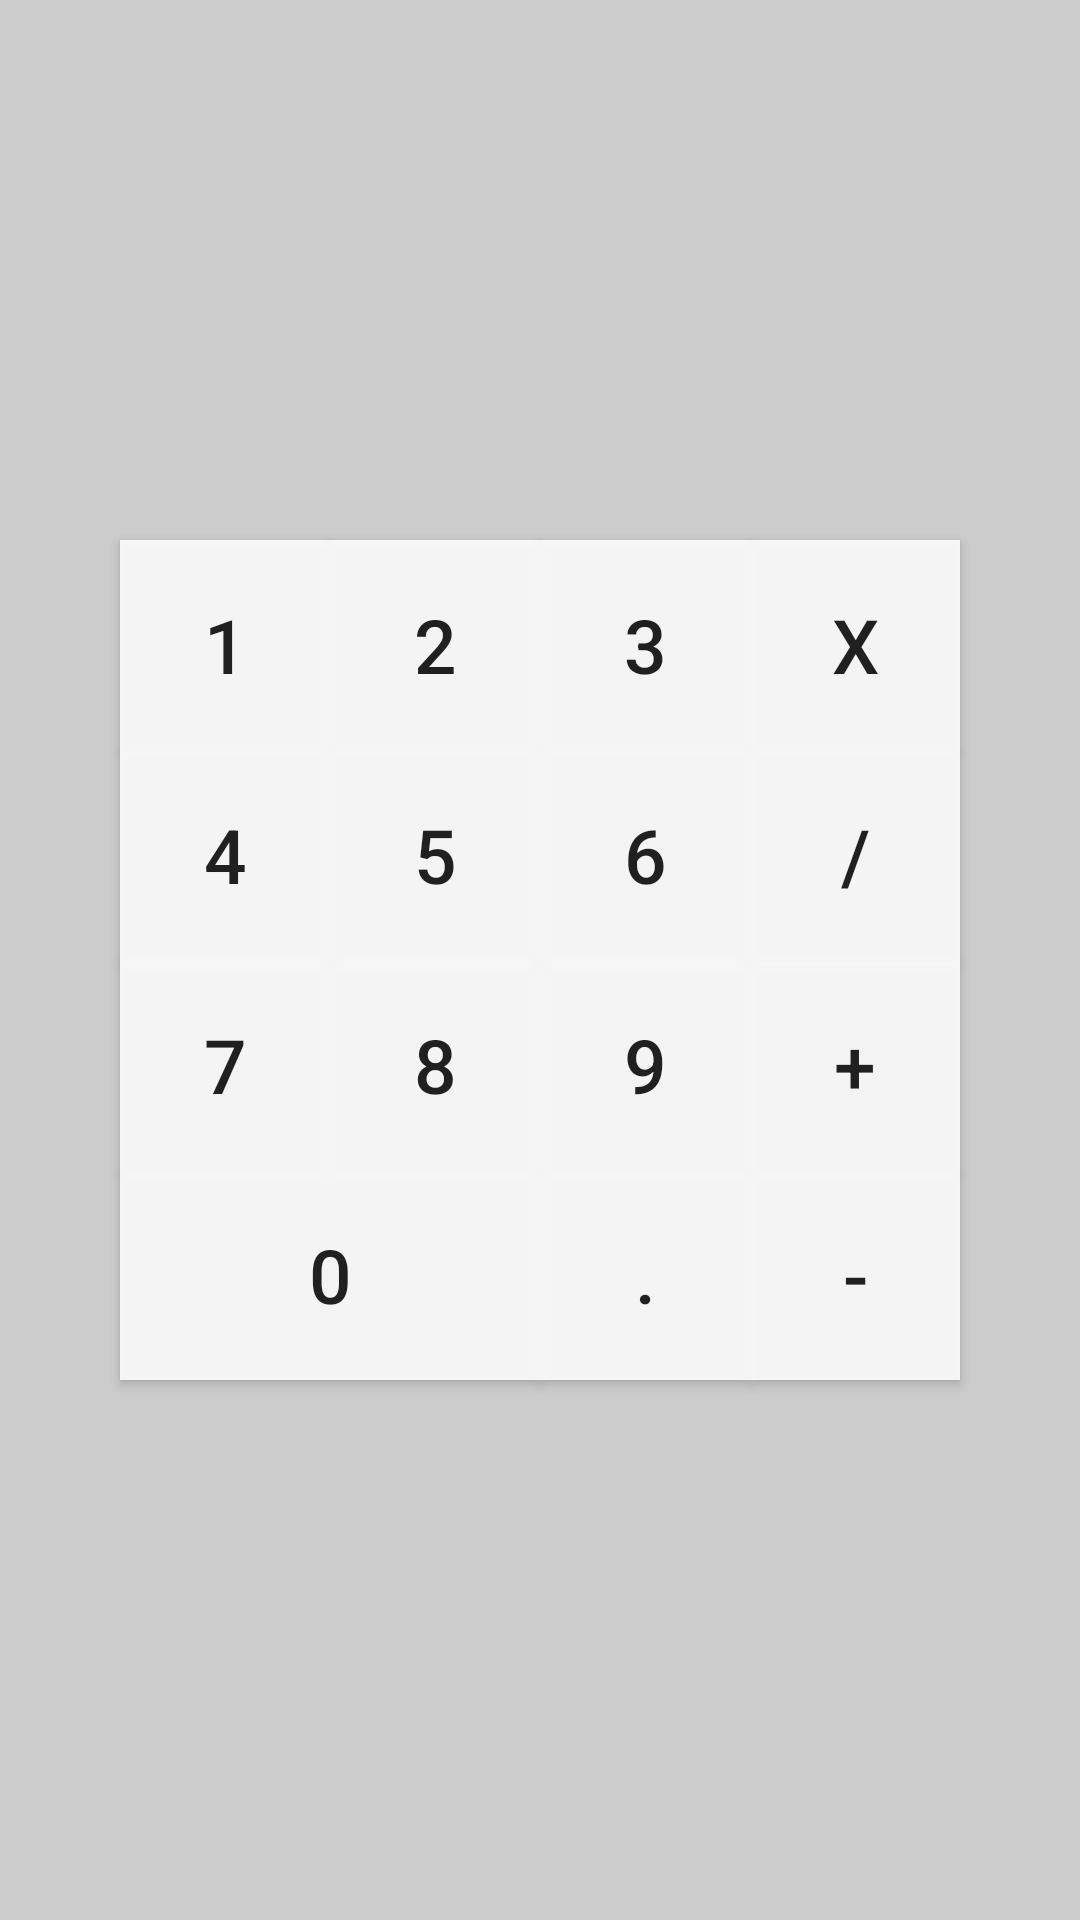

Reconstruct the res/layout file that produces this screen, plus the resources it refers to.
<!-- AndroidManifest.xml: application theme Theme.Calculator -->
<!-- res/layout/activity_main.xml -->
<?xml version="1.0" encoding="utf-8"?>
<androidx.constraintlayout.widget.ConstraintLayout xmlns:android="http://schemas.android.com/apk/res/android"
    xmlns:app="http://schemas.android.com/apk/res-auto"
    xmlns:tools="http://schemas.android.com/tools"
    android:layout_width="match_parent"
    android:layout_height="match_parent">

    <androidx.appcompat.widget.AppCompatImageView
        android:id="@+id/imageView1"
        android:layout_width="match_parent"
        android:layout_height="match_parent"
        android:adjustViewBounds="false"
        android:background="#CCCCCC"
        android:scaleType="fitStart"
        app:layout_constraintBottom_toBottomOf="parent"
        app:layout_constraintEnd_toEndOf="parent"
        app:layout_constraintStart_toStartOf="parent"
        app:layout_constraintTop_toTopOf="parent" />

    <androidx.appcompat.widget.AppCompatButton
        android:id="@+id/button_1"
        android:layout_width="@dimen/btn_width"
        android:layout_height="@dimen/btn_width"
        android:background="@color/btn_bg"
        android:text="@string/_1"
        android:textAllCaps="false"
        android:textSize="@dimen/button_text"
        android:visibility="visible"
        app:layout_constraintBottom_toTopOf="@+id/button_4"
        app:layout_constraintEnd_toStartOf="@+id/button_2"
        app:layout_constraintHorizontal_bias="0.5"
        app:layout_constraintStart_toEndOf="@+id/imageView1"
        app:layout_constraintTop_toBottomOf="@+id/imageView1" />

    <androidx.appcompat.widget.AppCompatButton
        android:id="@+id/button_2"
        android:layout_width="@dimen/btn_width"
        android:layout_height="@dimen/btn_width"
        android:background="@color/btn_bg"
        android:text="@string/_2"
        android:textSize="@dimen/button_text"
        app:layout_constraintEnd_toStartOf="@+id/button_3"
        app:layout_constraintStart_toEndOf="@+id/button_1"
        app:layout_constraintTop_toTopOf="@+id/button_1" />

    <androidx.appcompat.widget.AppCompatButton
        android:id="@+id/button_3"
        android:layout_width="@dimen/btn_width"
        android:layout_height="@dimen/btn_width"
        android:background="@color/btn_bg"
        android:text="@string/_3"
        android:textSize="@dimen/button_text"
        app:layout_constraintEnd_toStartOf="@+id/button_multiply"
        app:layout_constraintStart_toEndOf="@+id/button_2"
        app:layout_constraintTop_toTopOf="@+id/button_2" />

    <androidx.appcompat.widget.AppCompatButton
        android:id="@+id/button_4"
        android:layout_width="@dimen/btn_width"
        android:layout_height="@dimen/btn_width"
        android:background="@color/btn_bg"
        android:text="@string/_4"
        android:textSize="@dimen/button_text"
        app:layout_constraintBottom_toTopOf="@+id/button_7"
        app:layout_constraintEnd_toStartOf="@+id/button_5"
        app:layout_constraintHorizontal_bias="0.5"
        app:layout_constraintStart_toEndOf="@+id/imageView1"
        app:layout_constraintTop_toBottomOf="@+id/button_1" />

    <androidx.appcompat.widget.AppCompatButton
        android:id="@+id/button_6"
        android:layout_width="@dimen/btn_width"
        android:layout_height="@dimen/btn_width"
        android:background="@color/btn_bg"
        android:text="@string/_6"
        android:textSize="@dimen/button_text"
        app:layout_constraintEnd_toStartOf="@+id/button_divide"
        app:layout_constraintStart_toEndOf="@+id/button_5"
        app:layout_constraintTop_toTopOf="@+id/button_5" />

    <androidx.appcompat.widget.AppCompatButton
        android:id="@+id/button_5"
        android:layout_width="@dimen/btn_width"
        android:layout_height="@dimen/btn_width"
        android:background="@color/btn_bg"
        android:text="@string/_5"
        android:textSize="@dimen/button_text"
        app:layout_constraintEnd_toStartOf="@+id/button_6"
        app:layout_constraintStart_toEndOf="@+id/button_4"
        app:layout_constraintTop_toTopOf="@+id/button_4" />

    <androidx.appcompat.widget.AppCompatButton
        android:id="@+id/button_7"
        android:layout_width="@dimen/btn_width"
        android:layout_height="@dimen/btn_width"
        android:background="@color/btn_bg"
        android:text="@string/_7"
        android:textSize="@dimen/button_text"
        app:layout_constraintBottom_toTopOf="@+id/button_0"
        app:layout_constraintEnd_toStartOf="@+id/button_8"
        app:layout_constraintHorizontal_bias="0.5"
        app:layout_constraintStart_toEndOf="@+id/imageView1"
        app:layout_constraintTop_toBottomOf="@+id/button_4" />

    <androidx.appcompat.widget.AppCompatButton
        android:id="@+id/button_9"
        android:layout_width="@dimen/btn_width"
        android:layout_height="@dimen/btn_width"
        android:background="@color/btn_bg"
        android:text="@string/_9"
        android:textSize="@dimen/button_text"
        app:layout_constraintEnd_toStartOf="@+id/button_plus"
        app:layout_constraintStart_toEndOf="@+id/button_8"
        app:layout_constraintTop_toTopOf="@+id/button_8" />

    <androidx.appcompat.widget.AppCompatButton
        android:id="@+id/button_8"
        android:layout_width="@dimen/btn_width"
        android:layout_height="@dimen/btn_width"
        android:background="@color/btn_bg"
        android:text="@string/_8"
        android:textSize="@dimen/button_text"
        app:layout_constraintEnd_toStartOf="@+id/button_9"
        app:layout_constraintStart_toEndOf="@+id/button_7"
        app:layout_constraintTop_toTopOf="@+id/button_7" />

    <androidx.appcompat.widget.AppCompatButton
        android:id="@+id/button_0"
        android:layout_width="0dp"
        android:layout_height="@dimen/btn_width"
        android:background="@color/btn_bg"
        android:text="@string/_0"
        android:textSize="@dimen/button_text"
        app:layout_constraintBottom_toTopOf="@+id/imageView1"
        app:layout_constraintEnd_toStartOf="@+id/button_9"
        app:layout_constraintHorizontal_bias="0.5"
        app:layout_constraintStart_toStartOf="@+id/button_7"
        app:layout_constraintTop_toBottomOf="@+id/button_7" />

    <androidx.appcompat.widget.AppCompatButton
        android:id="@+id/button_point"
        android:layout_width="@dimen/btn_width"
        android:layout_height="@dimen/btn_width"
        android:background="@color/btn_bg"
        android:text="@string/_point"
        android:textSize="@dimen/button_text"
        app:layout_constraintEnd_toEndOf="@+id/button_9"
        app:layout_constraintTop_toBottomOf="@+id/button_9" />

    <androidx.appcompat.widget.AppCompatButton
        android:id="@+id/button_plus"
        android:layout_width="@dimen/btn_width"
        android:layout_height="@dimen/btn_width"
        android:background="@color/btn_bg"
        android:text="@string/_plus"
        android:textSize="@dimen/button_text"
        app:layout_constraintEnd_toStartOf="@+id/imageView1"
        app:layout_constraintStart_toEndOf="@+id/button_9"
        app:layout_constraintTop_toTopOf="@+id/button_9" />

    <androidx.appcompat.widget.AppCompatButton
        android:id="@+id/button_divide"
        android:layout_width="@dimen/btn_width"
        android:layout_height="@dimen/btn_width"
        android:background="@color/btn_bg"
        android:text="@string/_divide"
        android:textSize="@dimen/button_text"
        app:layout_constraintEnd_toStartOf="@+id/imageView1"
        app:layout_constraintStart_toEndOf="@+id/button_6"
        app:layout_constraintTop_toTopOf="@+id/button_6" />

    <androidx.appcompat.widget.AppCompatButton
        android:id="@+id/button_minus"
        android:layout_width="@dimen/btn_width"
        android:layout_height="@dimen/btn_width"
        android:background="@color/btn_bg"
        android:text="@string/_minus"
        android:textSize="@dimen/button_text"
        app:layout_constraintEnd_toEndOf="@+id/button_plus"
        app:layout_constraintTop_toBottomOf="@+id/button_plus" />

    <androidx.appcompat.widget.AppCompatButton
        android:id="@+id/button_multiply"
        android:layout_width="@dimen/btn_width"
        android:layout_height="@dimen/btn_width"
        android:background="@color/btn_bg"
        android:text="@string/_multiply"
        android:textSize="@dimen/button_text"
        app:layout_constraintEnd_toStartOf="@+id/imageView1"
        app:layout_constraintStart_toEndOf="@+id/button_3"
        app:layout_constraintTop_toTopOf="@+id/button_3" />

</androidx.constraintlayout.widget.ConstraintLayout>
<!-- resources referenced by this layout -->
<resources>
  <color name="btn_bg">#E1FFFFFF</color>
  <dimen name="btn_width">70dp</dimen>
  <dimen name="button_text">25sp</dimen>
  <string name="_0">0</string>
  <string name="_1">1</string>
  <string name="_2">2</string>
  <string name="_3">3</string>
  <string name="_4">4</string>
  <string name="_5">5</string>
  <string name="_6">6</string>
  <string name="_7">7</string>
  <string name="_8">8</string>
  <string name="_9">9</string>
  <string name="_divide">/</string>
  <string name="_minus">-</string>
  <string name="_multiply">x</string>
  <string name="_plus">+</string>
  <string name="_point">.</string>
  <style name="Theme.Calculator" parent="Theme.MaterialComponents.DayNight.DarkActionBar">
      </style>
</resources>
